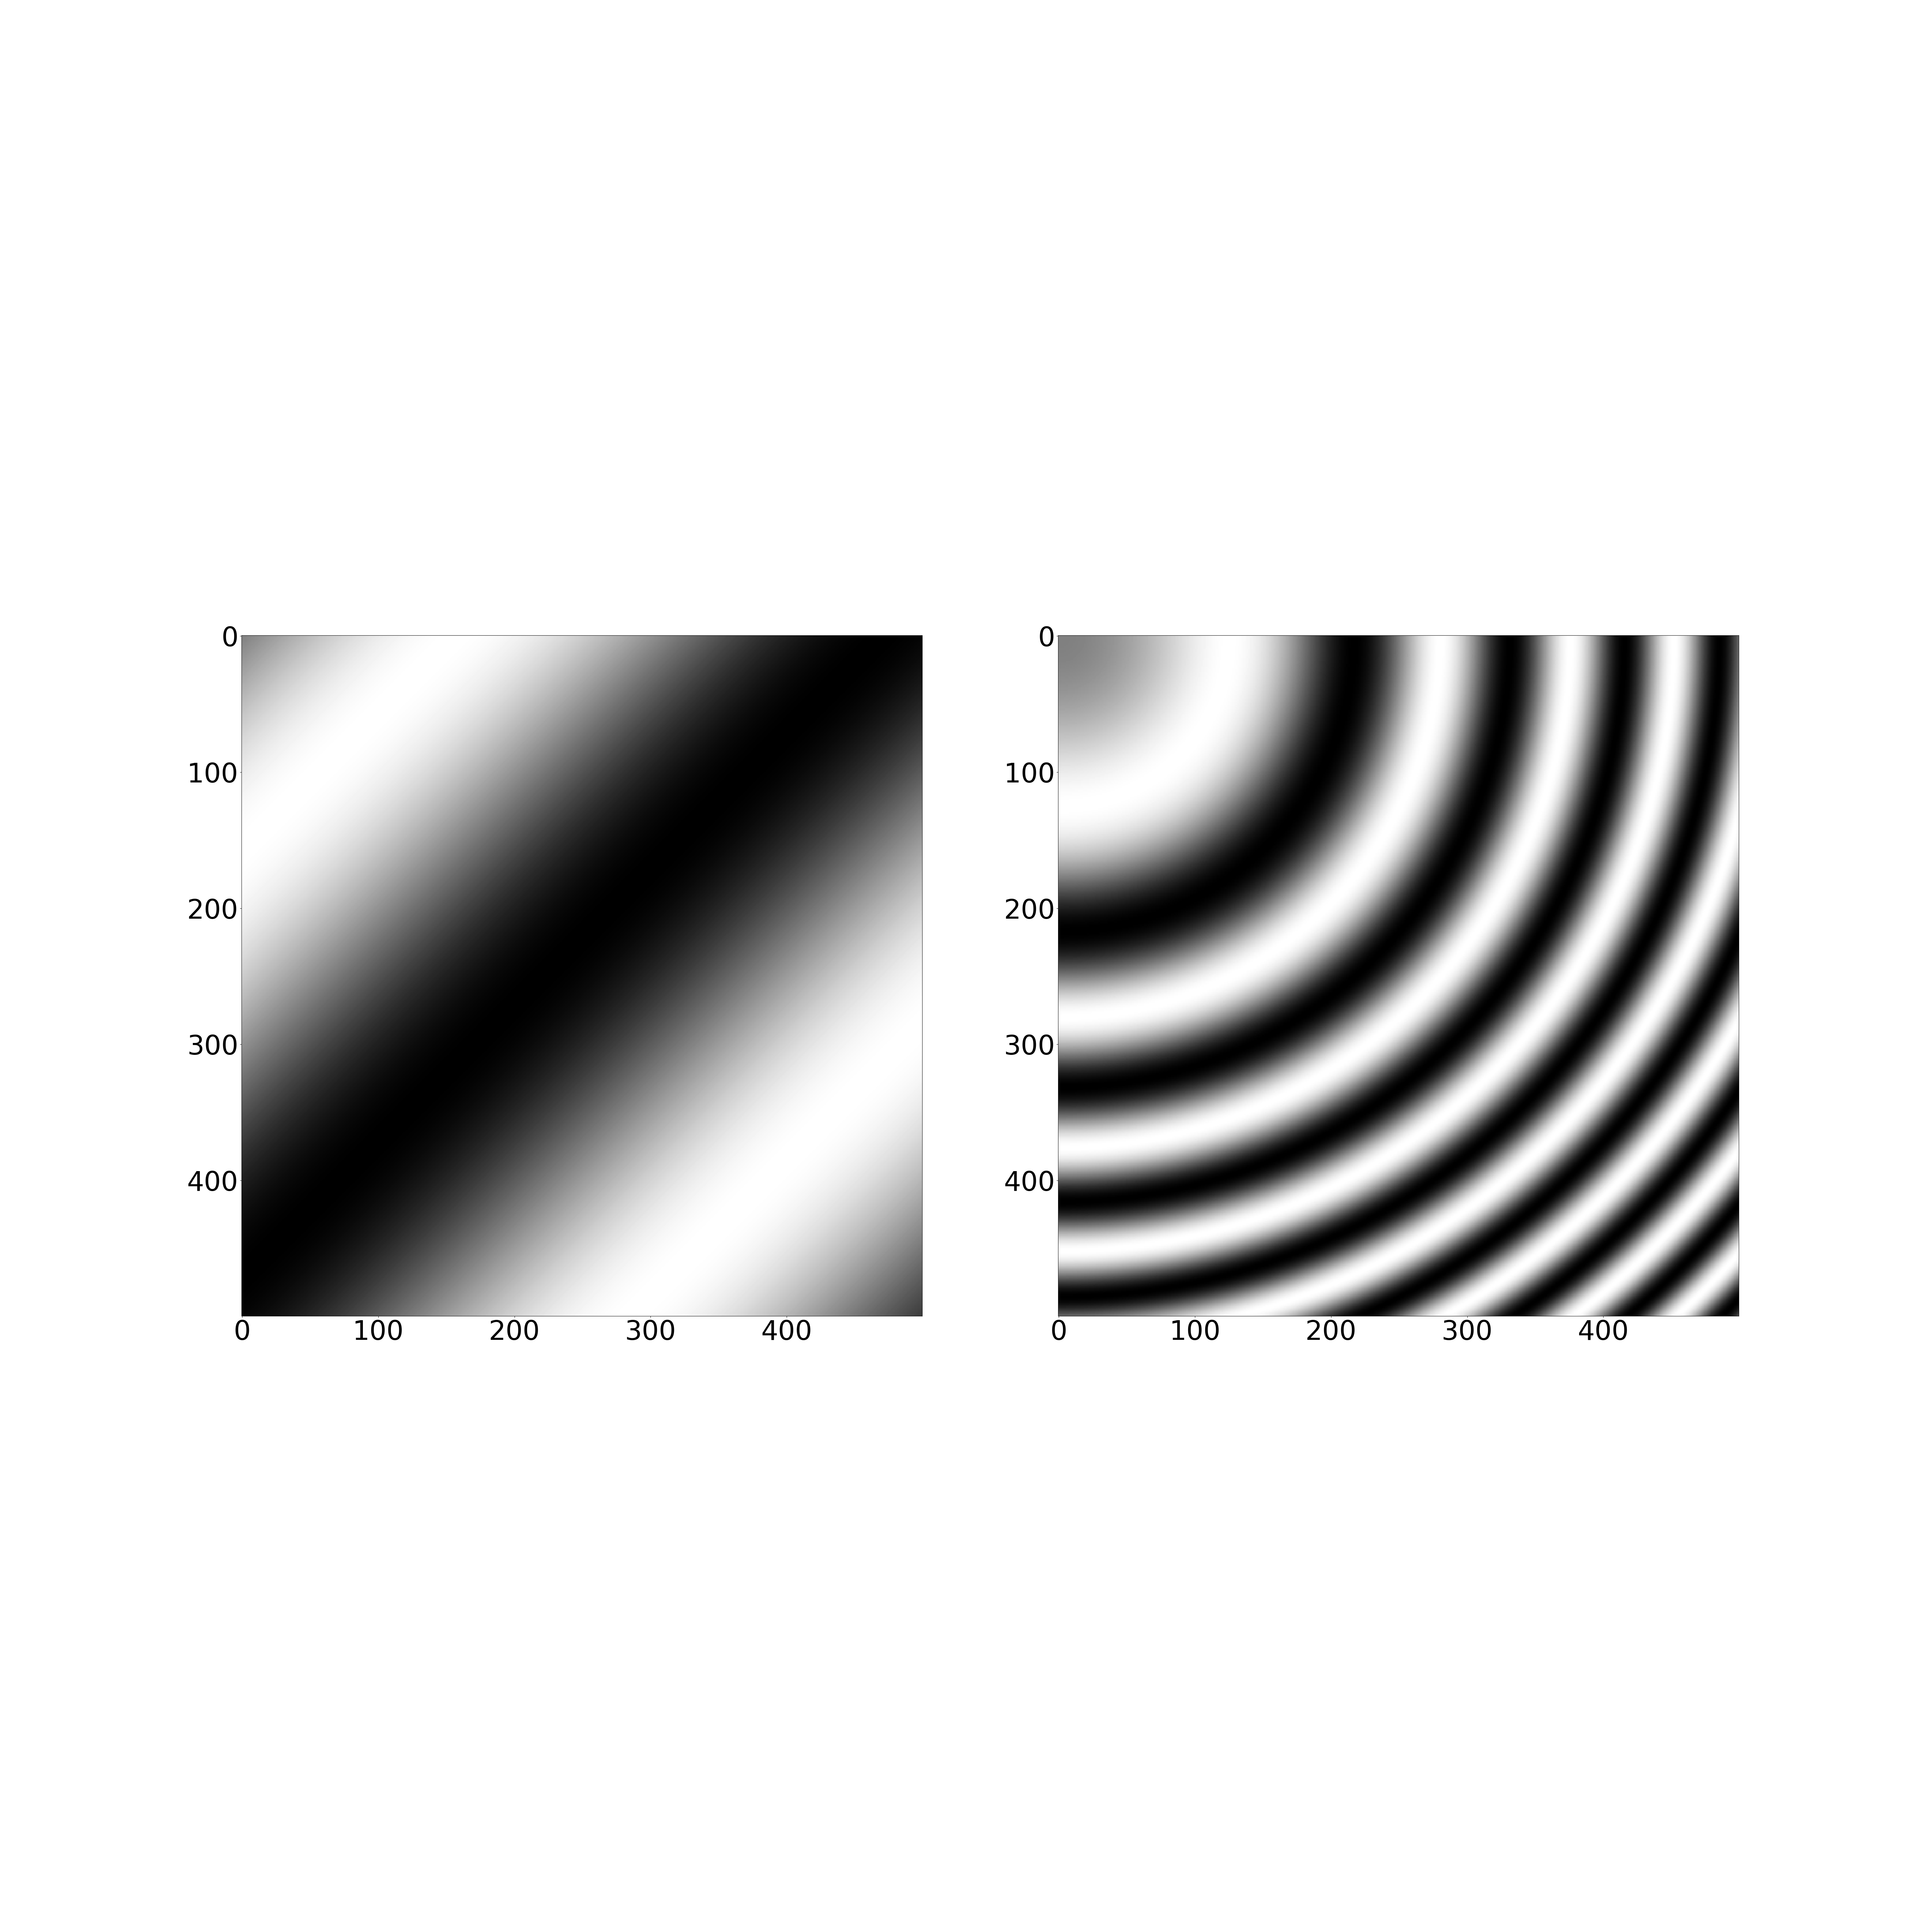

Python code for this plot:
import numpy as np
from matplotlib import pyplot as plt
import matplotlib.cm as cm 


x = np.arange(0, 5, 0.01).reshape(1, -1)
y = np.arange(0, 5, 0.01).reshape(1, -1)
z = np.sin(x + y) # (1000, 1000)



X, Y = np.meshgrid(x, y) 

print(x.shape)
print(y.shape)
print(z.shape)
print(X.shape)
print(Y.shape)

SIZE = 60
fig = plt.figure(figsize=(SIZE,SIZE))
FONTSIZE = 60

Z = (np.sin(X + Y) + 1) / 2
print(Z.shape)
ax = fig.add_subplot(1, 2, 1)
ax.imshow(Z, cmap=cm.gray)
ax.tick_params(axis='x', labelsize=FONTSIZE)
ax.tick_params(axis='y', labelsize=FONTSIZE)

Z = (np.sin(X**2 + Y**2) + 1) / 2
# plt.imshow(Z, cmap=cm.gray) 
# plt.show()
ax = fig.add_subplot(1, 2, 2)
ax.imshow(Z, cmap=cm.gray)
ax.tick_params(axis='x', labelsize=FONTSIZE)
ax.tick_params(axis='y', labelsize=FONTSIZE)

fig.savefig('./wave.png')

